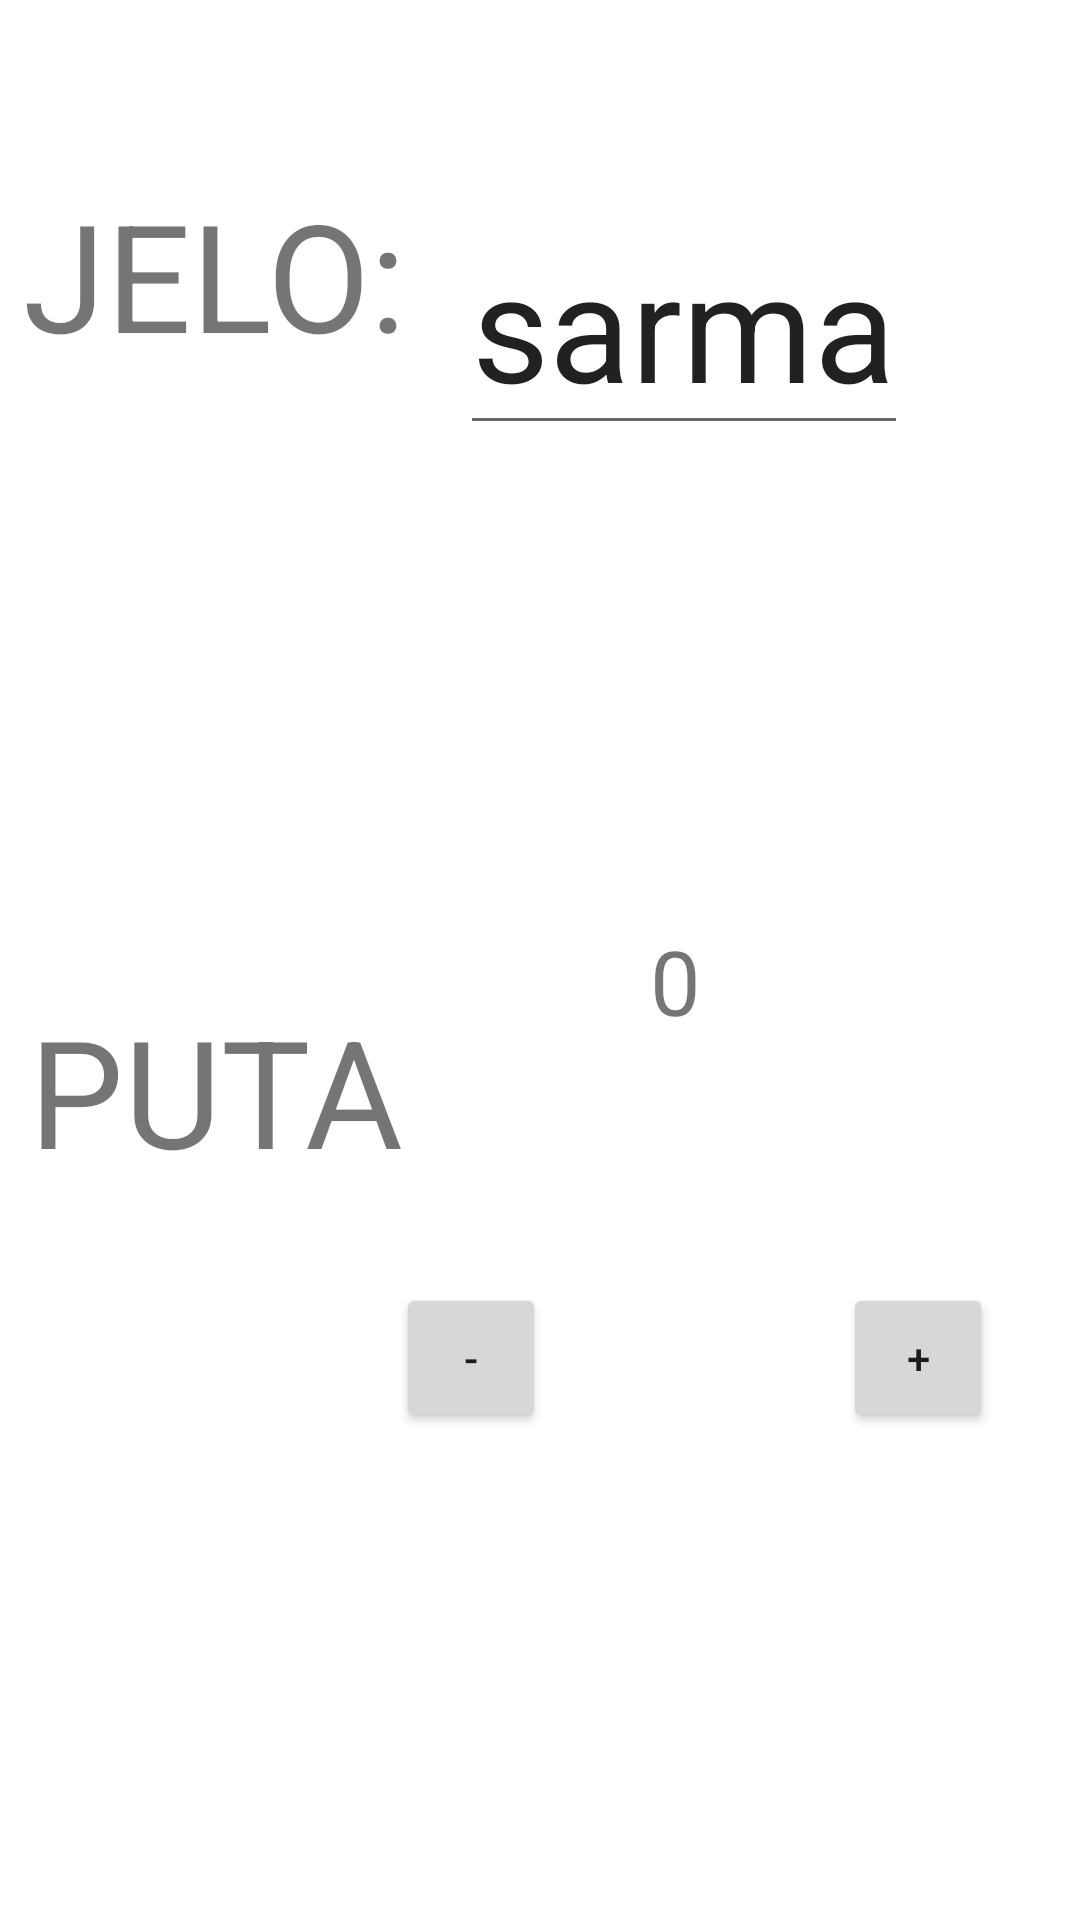

This screen was rendered from an Android layout file. Write that file and the resources it references.
<!-- AndroidManifest.xml: application theme Theme.Narudbe -->
<!-- res/layout/adding_orders.xml -->
<?xml version="1.0" encoding="utf-8"?>
    <androidx.constraintlayout.widget.ConstraintLayout
    xmlns:android="http://schemas.android.com/apk/res/android"
        xmlns:app="http://schemas.android.com/apk/res-auto"
        xmlns:tools="http://schemas.android.com/tools"
        android:id="@+id/constraintLayout"
        android:layout_width="512dp"
        android:layout_height="225dp">

    <TextView
        android:id="@+id/tv_food"
        android:layout_width="wrap_content"
        android:layout_height="wrap_content"
        android:text="@string/food"
        android:textSize="50dp"
        app:layout_constraintBottom_toBottomOf="parent"
        app:layout_constraintEnd_toEndOf="parent"
        app:layout_constraintHorizontal_bias="0.033"
        app:layout_constraintStart_toStartOf="parent"
        app:layout_constraintTop_toTopOf="parent"
        app:layout_constraintVertical_bias="0.101" />

    <TextView
        android:id="@+id/tv_times"
        app:layout_constraintBottom_toBottomOf="parent"
        app:layout_constraintEnd_toEndOf="parent"
        app:layout_constraintHorizontal_bias="0.041"
        app:layout_constraintStart_toStartOf="parent"
        app:layout_constraintTop_toBottomOf="@+id/tv_food"
        app:layout_constraintVertical_bias="0.458"
        android:layout_width="wrap_content"
        android:layout_height="wrap_content"
        android:text="@string/times"
        android:textSize="50dp"
        tools:layout_editor_absoluteX="2dp"
        tools:layout_editor_absoluteY="125dp" />

    <EditText
        android:id="@+id/et_food"
        android:layout_width="wrap_content"
        android:layout_height="wrap_content"
        android:text="sarma"
        android:textSize="50dp"
        app:layout_constraintBottom_toBottomOf="parent"
        app:layout_constraintEnd_toEndOf="parent"
        app:layout_constraintHorizontal_bias="0.234"
        app:layout_constraintStart_toEndOf="@+id/tv_food"
        app:layout_constraintTop_toTopOf="parent"
        app:layout_constraintVertical_bias="0.116" />

    <TextView
        android:id="@+id/tv_times2"
        android:layout_width="96dp"
        android:layout_height="58dp"
        android:inputType="number"
        android:text="0"
        android:textAlignment="center"
        android:textSize="30dp"
        app:layout_constraintBottom_toBottomOf="parent"
        app:layout_constraintEnd_toEndOf="parent"
        app:layout_constraintHorizontal_bias="0.327"
        app:layout_constraintStart_toEndOf="@+id/tv_times"
        app:layout_constraintTop_toBottomOf="@+id/et_food"
        app:layout_constraintVertical_bias="0.365" />

    <Button
        android:id="@+id/btn_less"
        android:layout_width="50dp"
        android:layout_height="50dp"
        android:onClick="less"
        android:text="-"
        app:layout_constraintBottom_toBottomOf="parent"
        app:layout_constraintEnd_toStartOf="@+id/tv_times2"
        app:layout_constraintHorizontal_bias="0.375"
        app:layout_constraintStart_toEndOf="@+id/tv_times"
        app:layout_constraintTop_toTopOf="parent"
        app:layout_constraintVertical_bias="0.725" />

    <Button
        android:id="@+id/btn_more"
        android:layout_width="50dp"
        android:layout_height="50dp"
        android:text="+"
        android:onClick="more"
        app:layout_constraintBottom_toBottomOf="parent"
        app:layout_constraintEnd_toEndOf="parent"
        app:layout_constraintHorizontal_bias="0.214"
        app:layout_constraintStart_toEndOf="@+id/tv_times2"
        app:layout_constraintTop_toTopOf="parent"
        app:layout_constraintVertical_bias="0.725" />

</androidx.constraintlayout.widget.ConstraintLayout>
<!-- resources referenced by this layout -->
<resources>
  <string name="food">JELO:</string>
  <string name="times">PUTA</string>
  <style name="Theme.Narudbe" parent="Theme.MaterialComponents.DayNight.DarkActionBar">
          
          <item name="colorPrimary">@color/purple_500</item>
          <item name="colorPrimaryVariant">@color/purple_700</item>
          <item name="colorOnPrimary">@color/white</item>
          
          <item name="colorSecondary">@color/teal_200</item>
          <item name="colorSecondaryVariant">@color/teal_700</item>
          <item name="colorOnSecondary">@color/black</item>
          
          <item name="android:statusBarColor" tools:targetApi="l">?attr/colorPrimaryVariant</item>
          
      </style>
  <!-- not gathered from this repository: default colours our renderer supplied (Android Studio template values) -->
  <color name="purple_500">#FF6200EE</color>
  <color name="purple_700">#FF3700B3</color>
  <color name="teal_200">#FF03DAC5</color>
  <color name="teal_700">#FF018786</color>
  <color name="black">#FF000000</color>
  <color name="white">#FFFFFFFF</color>
</resources>
